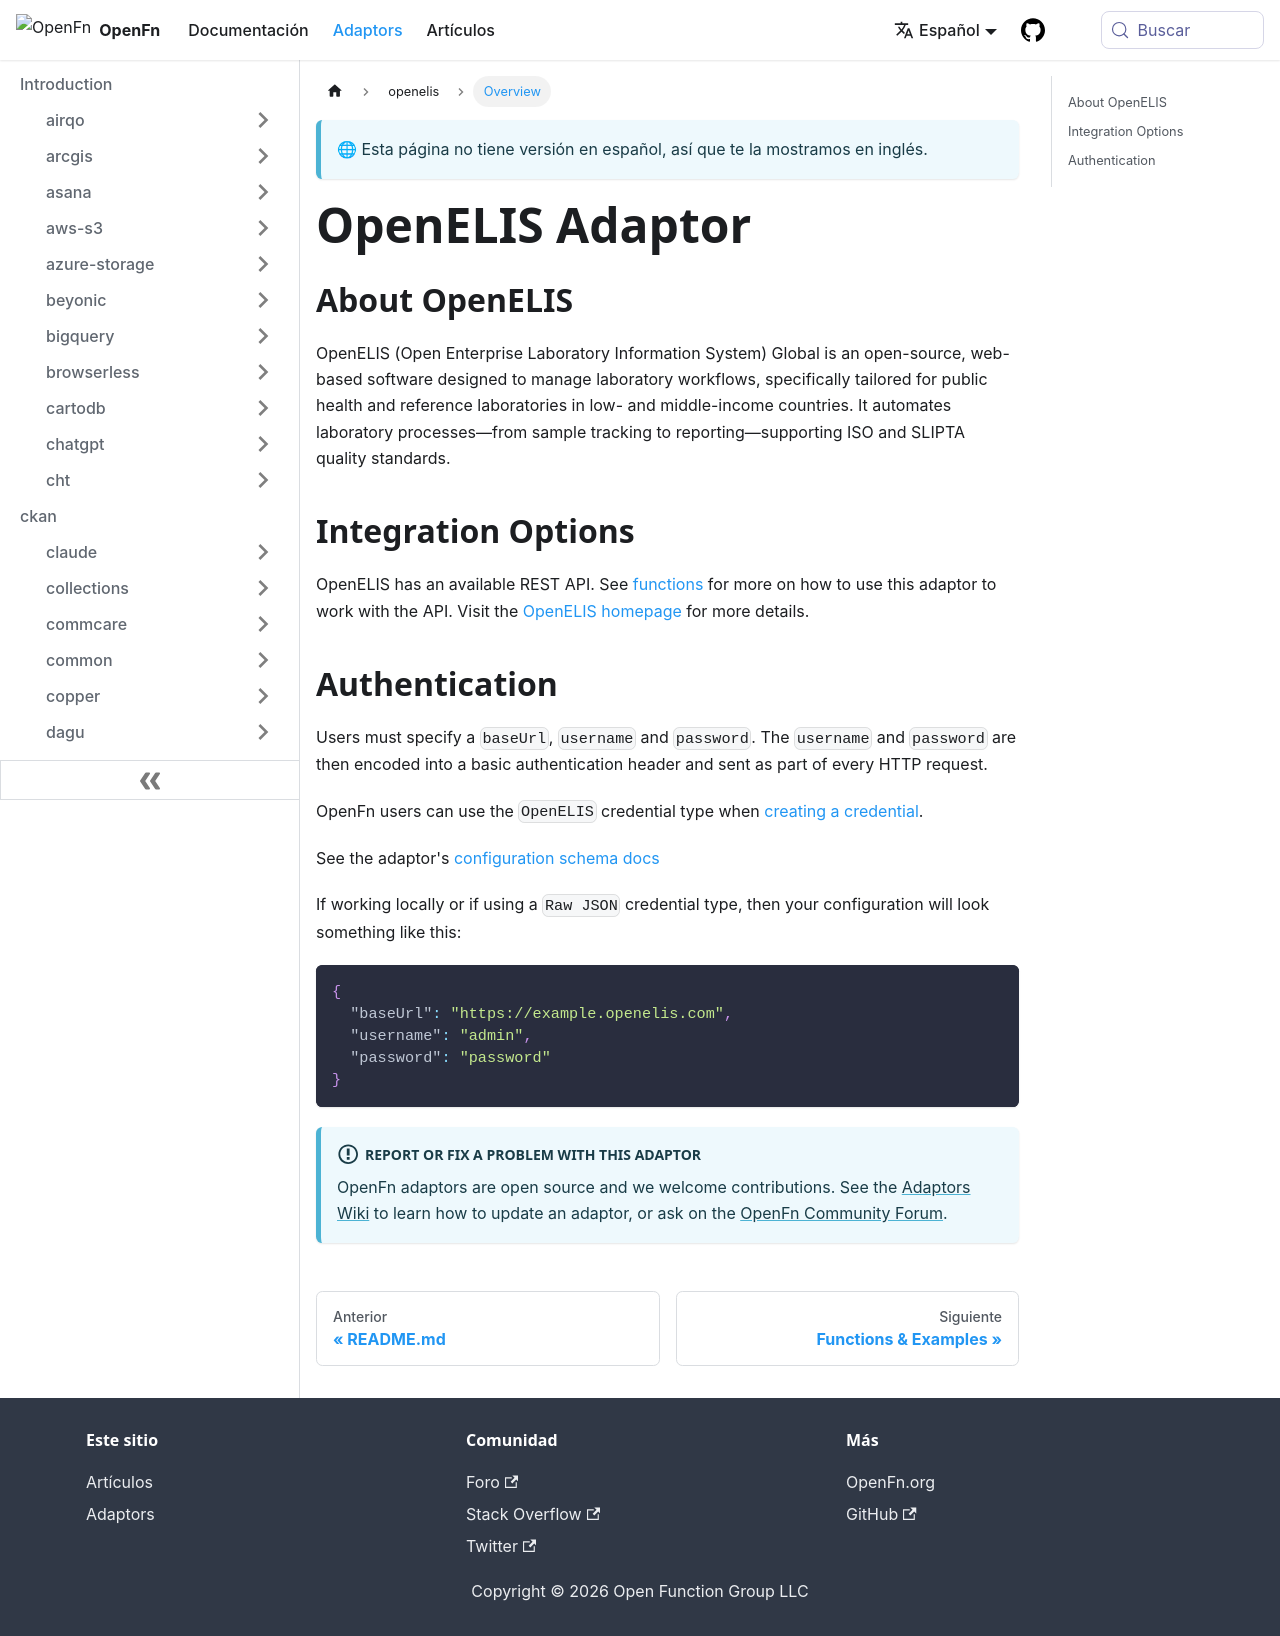

repository: OpenFn/docs · page: es/adaptors/openelis.html · generator: docusaurus

---
title: OpenELIS Adaptor
---

## About OpenELIS

OpenELIS (Open Enterprise Laboratory Information System) Global is an
open-source, web-based software designed to manage laboratory workflows,
specifically tailored for public health and reference laboratories in low- and
middle-income countries. It automates laboratory processes—from sample tracking
to reporting—supporting ISO and SLIPTA quality standards.

## Integration Options

OpenELIS has an available REST API. See
[functions](/adaptors/packages/openelis-docs) for more on how to use this
adaptor to work with the API. Visit the
[OpenELIS homepage](https://openelis.org/) for more details.

## Authentication

Users must specify a `baseUrl`, `username` and `password`. The `username` and
`password` are then encoded into a basic authentication header and sent as part
of every HTTP request.

OpenFn users can use the `OpenELIS` credential type when
[creating a credential](/documentation/manage-projects/manage-credentials).

See the adaptor's
[configuration schema docs](/adaptors/packages/openelis-configuration-schema)

If working locally or if using a `Raw JSON` credential type, then your
configuration will look something like this:

```json
{
  "baseUrl": "https://example.openelis.com",
  "username": "admin",
  "password": "password"
}
```

:::info Report or fix a problem with this adaptor

OpenFn adaptors are open source and we welcome contributions. See the
[Adaptors Wiki](https://github.com/OpenFn/adaptors/blob/main/wiki/index.md) to
learn how to update an adaptor, or ask on the
[OpenFn Community Forum](https://community.openfn.org/).

:::
